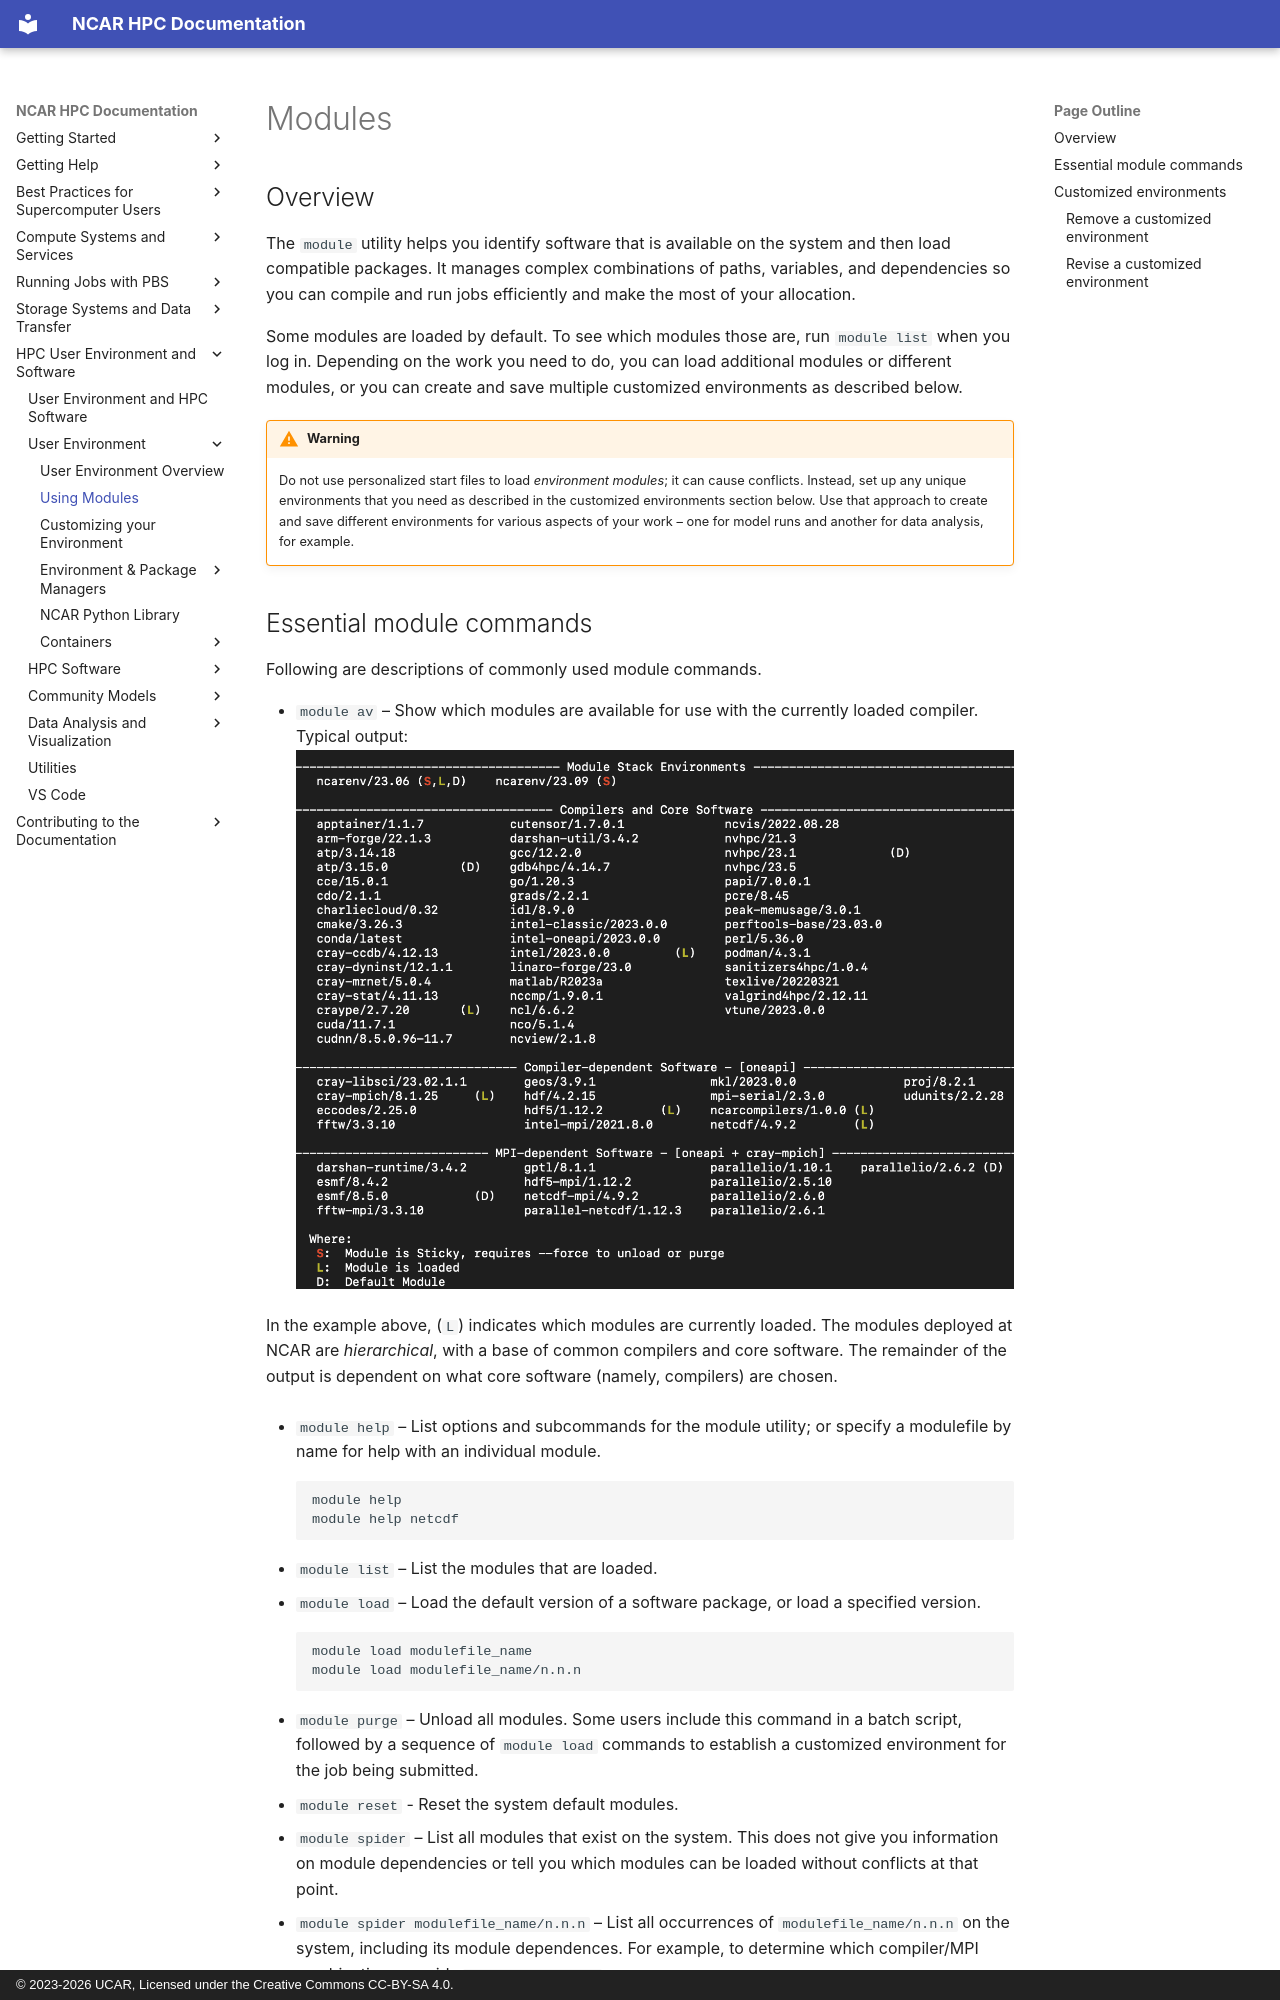

repository: NCAR/HPC-Docs · page: environment-and-software/user-environment/modules/index.html · generator: mkdocs · copyright: © 2023-2026 UCAR, Licensed under the Creative Commons CC-BY-SA 4.0.

# Modules

## Overview
The `module` utility helps you identify software that is available on the system and then load compatible packages. It manages complex combinations of paths, variables, and dependencies so you can compile and run jobs efficiently and make the most of your allocation.

Some modules are loaded by default. To see which modules those are, run `module list` when you log in. Depending on the work you need to do, you can load additional modules or different modules, or you can create and save multiple customized environments as described below.

!!! warning
    Do not use personalized start files to load *environment modules*; it can cause conflicts.
    Instead, set up any unique environments that you need as described in the customized environments section below. Use that approach to create and save different environments for various aspects of your work – one for model runs and another for data analysis, for example.
